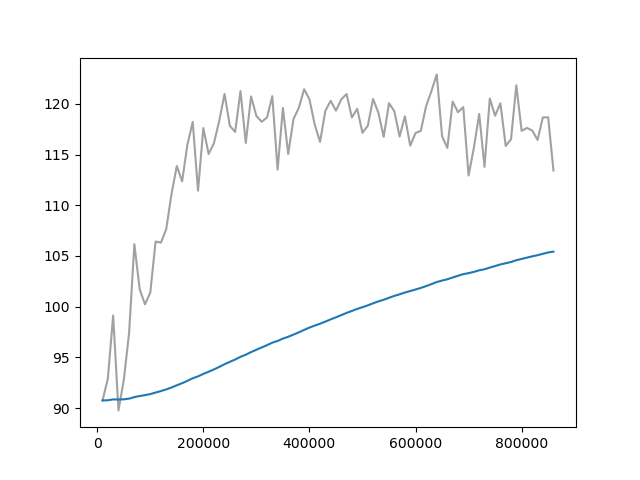

Values plotted in this chart, from the file beside it:
Wall time, Step, Value
1712509433, 10000, 90.74
1712509666, 20000, 92.9
1712509904, 30000, 99.13
1712510133, 40000, 89.76
1712510375, 50000, 92.74
1712510611, 60000, 97.38
1712510846, 70000, 106.2
1712511085, 80000, 101.7
1712511322, 90000, 100.2
1712511560, 100000, 101.4
1712511796, 110000, 106.4
1712512042, 120000, 106.3
1712512279, 130000, 107.6
1712512513, 140000, 111.1
1712512749, 150000, 113.9
1712512987, 160000, 112.4
1712513224, 170000, 116
1712513466, 180000, 118.2
1712513703, 190000, 111.4
1712513938, 200000, 117.6
1712514176, 210000, 115.1
1712514412, 220000, 116.1
1712514647, 230000, 118.3
1712514884, 240000, 121
1712515120, 250000, 117.8
1712515357, 260000, 117.2
1712515592, 270000, 121.3
1712515831, 280000, 116.2
1712516067, 290000, 120.7
1712516303, 300000, 118.8
1712516535, 310000, 118.2
1712516774, 320000, 118.7
1712517011, 330000, 120.8
1712517242, 340000, 113.5
1712517485, 350000, 119.6
1712517725, 360000, 115.1
1712517964, 370000, 118.5
1712518203, 380000, 119.6
1712518442, 390000, 121.5
1712518685, 400000, 120.5
1712518925, 410000, 118
1712519166, 420000, 116.3
1712519407, 430000, 119.3
1712519716, 440000, 120.3
1712519961, 450000, 119.3
1712520202, 460000, 120.4
1712520447, 470000, 121
1712520690, 480000, 118.7
1712520930, 490000, 119.5
1712521169, 500000, 117.1
1712521415, 510000, 117.8
1712521655, 520000, 120.5
1712521887, 530000, 119.1
1712522125, 540000, 116.8
1712522361, 550000, 120.1
1712522600, 560000, 119.3
1712522834, 570000, 116.8
1712523068, 580000, 118.8
1712523302, 590000, 115.9
1712523528, 600000, 117.1
... 26 more rows
